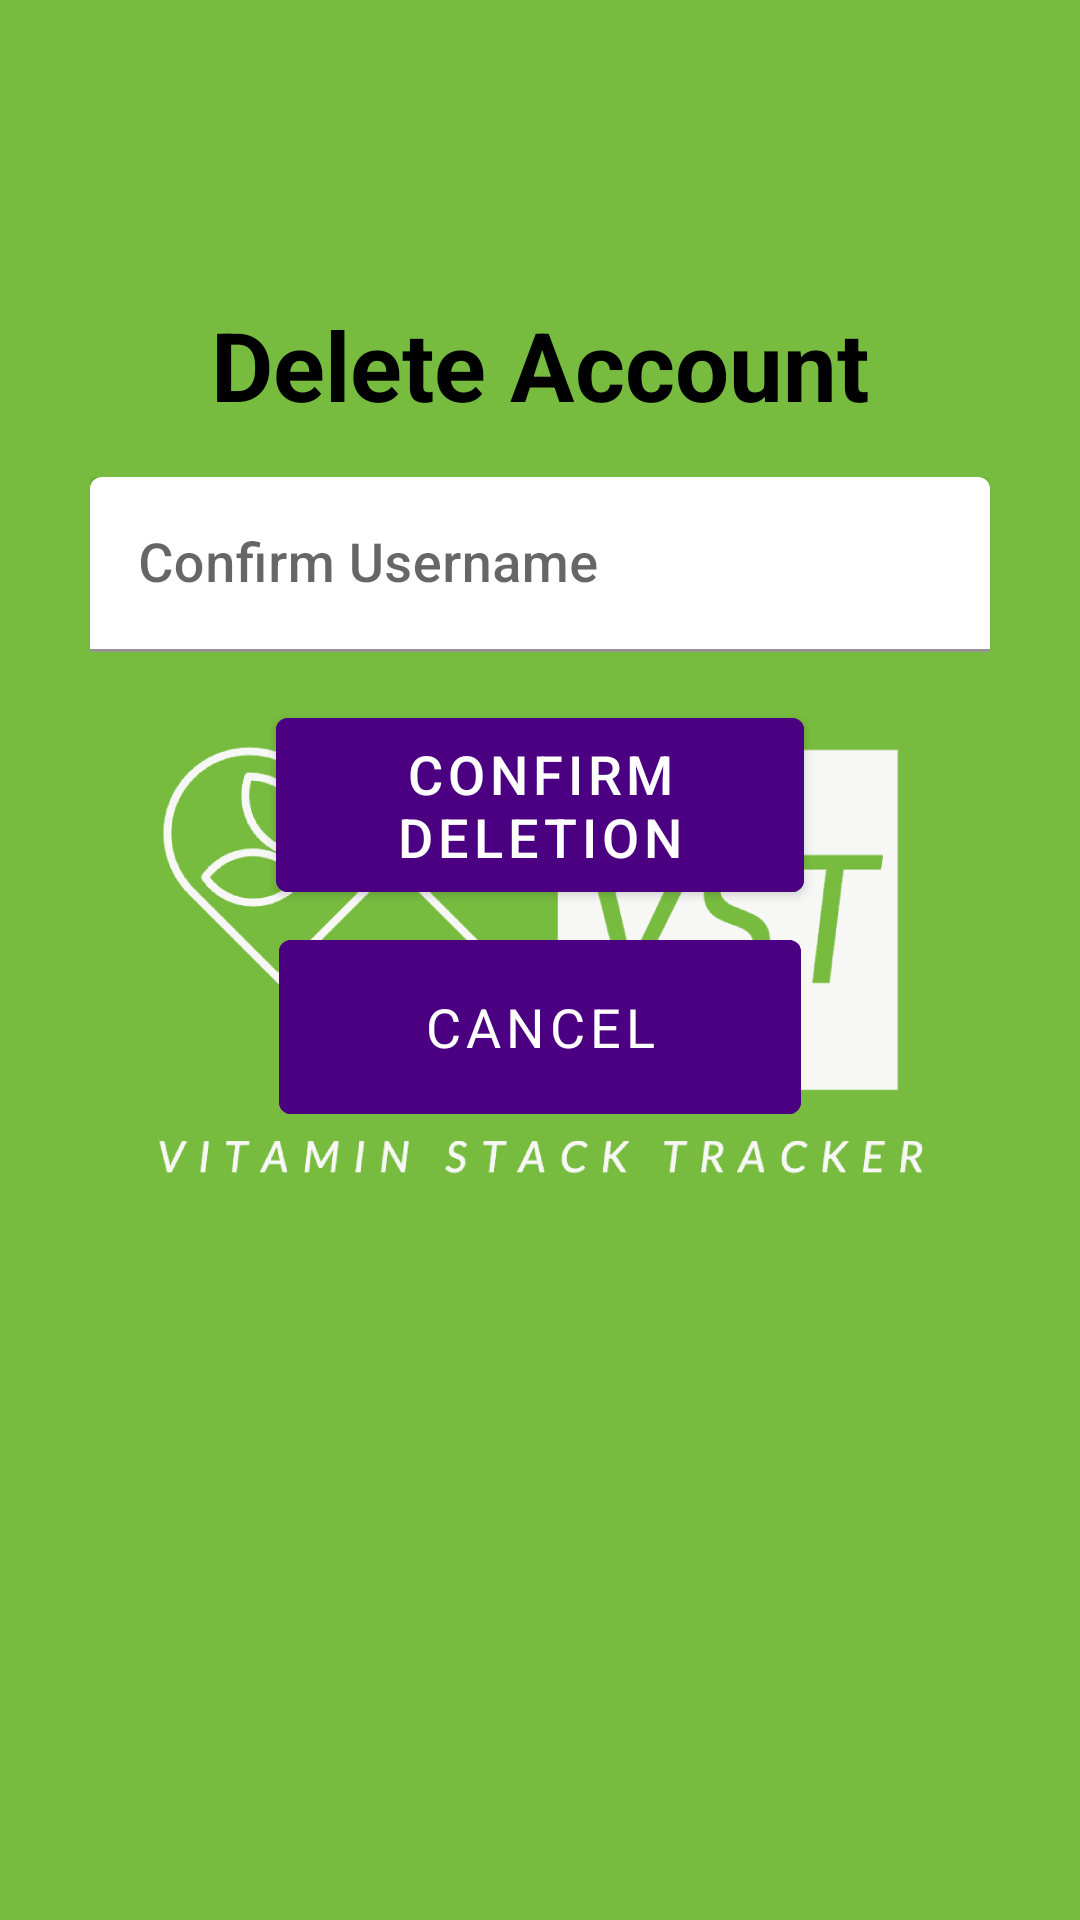

Here is an Android app screen rendered from its layout file. Give the layout XML and the strings, colors and styles it references.
<!-- AndroidManifest.xml: application theme Theme.VST -->
<!-- res/layout/activity_user_delete.xml -->
<?xml version="1.0" encoding="utf-8"?>
<androidx.constraintlayout.widget.ConstraintLayout
    xmlns:android="http://schemas.android.com/apk/res/android"
    xmlns:app="http://schemas.android.com/apk/res-auto"
    xmlns:tools="http://schemas.android.com/tools"
    android:layout_width="match_parent"
    android:layout_height="match_parent"
    android:layout_gravity="center"
    android:background="@drawable/logo"
    tools:context="nathan.csumb.vst.UserDeleteActivity">

    <TextView
        android:id="@+id/userDelete"
        android:layout_width="wrap_content"
        android:layout_height="wrap_content"
        android:layout_marginTop="100dp"
        android:text="@string/delete_user_account"
        android:textColor="@color/black"
        android:textSize="32sp"
        android:textStyle="bold"
        app:layout_constraintBottom_toTopOf="@+id/u_userNameInputLayout"
        app:layout_constraintEnd_toEndOf="parent"
        app:layout_constraintHorizontal_bias="0.5"
        app:layout_constraintStart_toStartOf="parent"
        app:layout_constraintTop_toTopOf="parent" />

    <com.google.android.material.textfield.TextInputLayout
        android:id="@+id/u_userNameInputLayout"
        android:layout_width="300dp"
        android:layout_height="wrap_content"
        android:layout_marginTop="16dp"
        app:boxBackgroundColor="#FFFFFF"
        app:boxStrokeWidth="1dp"
        app:boxStrokeColor="@color/black"
        app:hintTextAppearance="@style/TextAppearance.MaterialComponents.Subtitle2"
        app:layout_constraintEnd_toEndOf="parent"
        app:layout_constraintHorizontal_bias="0.5"
        app:layout_constraintStart_toStartOf="parent"
        app:layout_constraintTop_toBottomOf="@+id/userDelete">

        <com.google.android.material.textfield.TextInputEditText
            android:id="@+id/u_userNameEditText"
            android:layout_width="match_parent"
            android:layout_height="wrap_content"
            android:textColor="#000000"
            android:textSize="18sp"
            android:fontFamily="sans-serif-medium"
            android:hint="@string/confirm_username"
            android:inputType="text"
            android:elevation="2dp" />

    </com.google.android.material.textfield.TextInputLayout>

    <com.google.android.material.button.MaterialButton
        android:id="@+id/u_confirmButton"
        android:layout_width="176dp"
        android:layout_height="70dp"
        android:layout_marginTop="16dp"
        android:backgroundTint="@color/indigo"
        android:elevation="2dp"
        android:fontFamily="sans-serif-medium"
        android:text="@string/confirm_deletion"
        android:textColor="#FFFFFF"
        android:textSize="18sp"
        app:layout_constraintEnd_toEndOf="@+id/u_userNameInputLayout"
        app:layout_constraintStart_toStartOf="@+id/u_userNameInputLayout"
        app:layout_constraintTop_toBottomOf="@+id/u_userNameInputLayout"  />

    <com.google.android.material.button.MaterialButton
        android:id="@+id/u_cancelButton"
        android:layout_width="174dp"
        android:layout_height="70dp"
        android:layout_marginTop="4dp"
        android:backgroundTint="@color/indigo"
        android:elevation="2dp"
        android:fontFamily="sans-serif"
        android:text="@string/cancel"
        android:textColor="#FFFFFF"
        android:textSize="18sp"
        app:layout_constraintTop_toBottomOf="@+id/u_confirmButton"
        app:layout_constraintStart_toStartOf="parent"
        app:layout_constraintEnd_toEndOf="parent" />

</androidx.constraintlayout.widget.ConstraintLayout>
<!-- resources referenced by this layout -->
<resources>
  <color name="black">#FF000000</color>
  <color name="indigo">#4B0082</color>
  <!-- drawable logo: png bitmap (drawable, 73105 bytes) -->
  <string name="cancel">cancel</string>
  <string name="confirm_deletion">Confirm Deletion</string>
  <string name="confirm_username">Confirm Username</string>
  <string name="delete_user_account">Delete Account</string>
  <style name="Theme.VST" parent="Theme.MaterialComponents.DayNight.DarkActionBar">
          
          <item name="colorPrimary">@color/purple_500</item>
          <item name="colorPrimaryVariant">@color/purple_700</item>
          <item name="colorOnPrimary">@color/white</item>
          
          <item name="colorSecondary">@color/teal_200</item>
          <item name="colorSecondaryVariant">@color/teal_700</item>
          <item name="colorOnSecondary">@color/black</item>
          
          <item name="android:statusBarColor">?attr/colorPrimaryVariant</item>
          
      </style>
  <color name="purple_500">#FF6200EE</color>
  <color name="purple_700">#FF3700B3</color>
  <color name="white">#FFFFFFFF</color>
  <color name="teal_200">#FF03DAC5</color>
  <color name="teal_700">#FF018786</color>
</resources>
